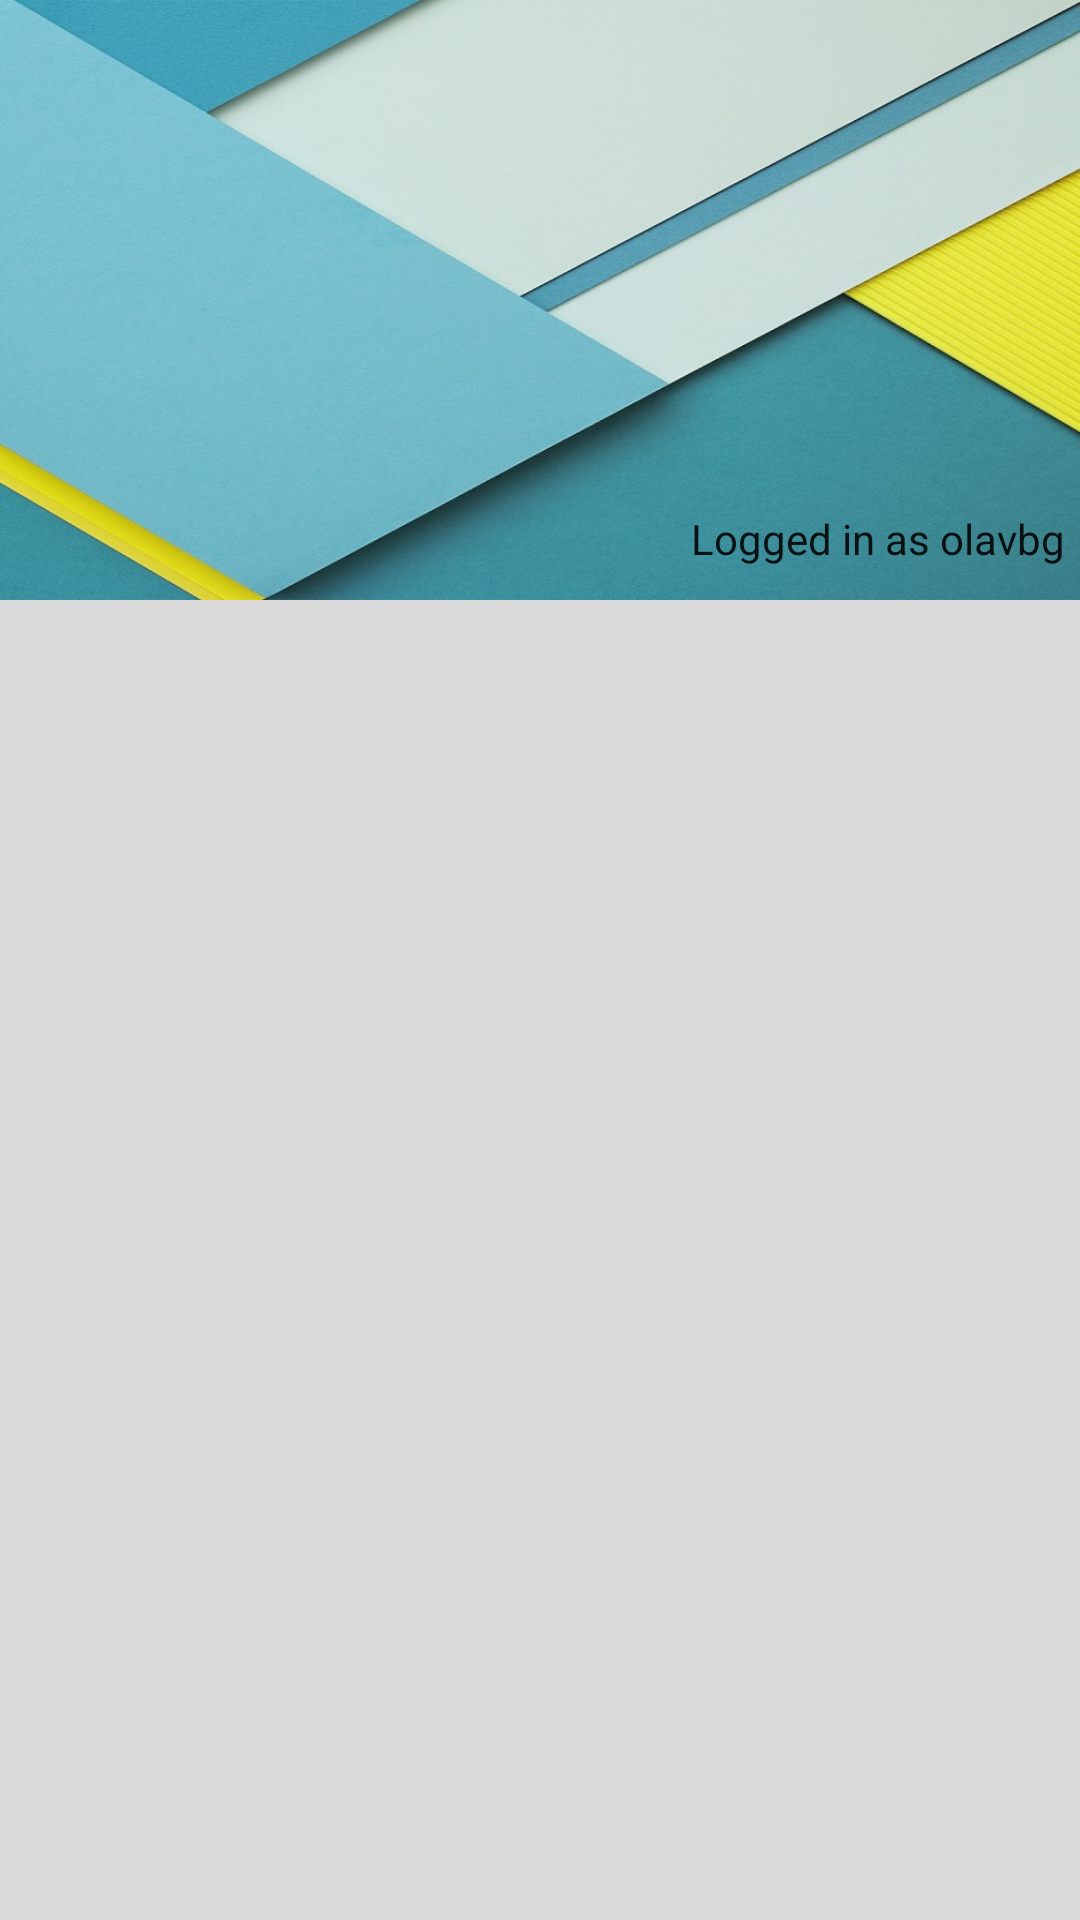

Android layout source for this screen:
<!-- AndroidManifest.xml: application theme AppTheme -->
<!-- res/layout/fragment_navigation_drawer.xml -->
<RelativeLayout xmlns:android="http://schemas.android.com/apk/res/android"
    xmlns:tools="http://schemas.android.com/tools"
    android:layout_width="match_parent"
    android:layout_height="match_parent"
    android:background="#DADADA"
    tools:context="materialtest.vivz.slidenerd.materialtest.NavigationDrawerFragment">

    <FrameLayout
        android:id="@+id/containerDrawerImage"
        android:layout_width="match_parent"
        android:layout_height="match_parent">

        <RelativeLayout
            android:layout_width="match_parent"
            android:layout_height="200dp"
            android:background="@drawable/nav_drawer_image">

            <TextView
                android:layout_width="wrap_content"
                android:layout_height="wrap_content"
                android:layout_marginTop="170dp"
                android:id="@+id/navDrawerLoggedInAs"
                android:textColor="@color/primary_text_default_material_light"
                android:text="Logged in as olavbg"
                android:layout_alignParentEnd="true"
                android:layout_alignParentRight="true"
                android:paddingRight="5dp"
                android:paddingBottom="3dp" />
        </RelativeLayout>

        <ListView
            android:id="@+id/navDrawerList"
            android:layout_marginTop="200dp"
            android:paddingTop="3dp"
            android:divider="@null"
            android:dividerHeight="0dp"
            android:layout_width="match_parent"
            android:layout_height="wrap_content" />
    </FrameLayout>

</RelativeLayout>
<!-- resources referenced by this layout -->
<resources>
  <!-- drawable nav_drawer_image: jpg bitmap (drawable, 80362 bytes) -->
  <style name="AppTheme" parent="AppTheme.Base">
          
  
      </style>
  <style name="AppTheme.Base" parent="Theme.AppCompat.NoActionBar">
          <item name="colorPrimary">@color/primaryColor</item>
          <item name="colorPrimaryDark">@color/primaryColorDark</item>
          <item name="colorAccent">@color/accentColor</item>
      </style>
  <color name="primaryColor">#3F51B5</color>
  <color name="primaryColorDark">#303F9F</color>
  <color name="accentColor">#FF9800</color>
</resources>
